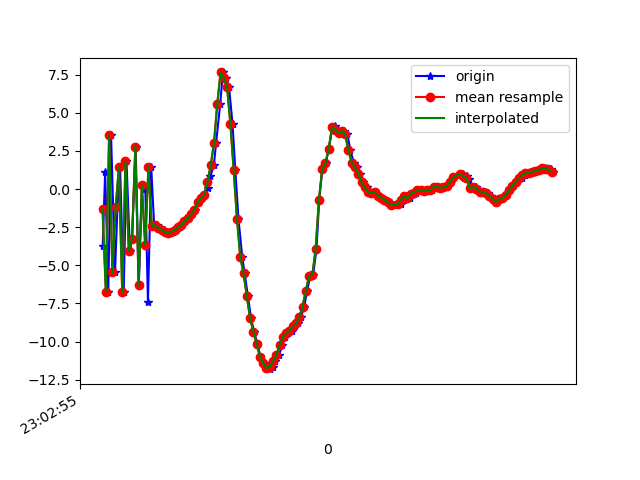

The file beside this chart, header and first rows:
1617836575321, 532218882397684, -3.7124135, -0.16223335, -8.871684
1617836575336, 532218901628454, 1.126, 0.1656, 7.948
1617836575355, 532218920859224, -6.721, -1.194, -5.297
1617836575372, 532218940089994, 3.519, 0.679, 1.324
1617836575396, 532218959320764, -5.46, -1.174, 3.919
1617836575411, 532218978551534, -1.184, -0.1094, -6.598
1617836575427, 532218997782304, 1.42, -0.2681, 8.602
1617836575449, 532219017013074, -6.737, -1.416, -3.409
1617836575466, 532219036243844, 1.811, 0.3099, 0.3957
1617836575487, 532219055474614, -4.047, -1.548, 7.651
1617836575500, 532219074705384, -3.253, -1.238, -6.698
1617836575522, 532219093936154, 2.772, -1.031, 7.491
1617836575541, 532219113166924, -6.32, -2.866, 3.093
1617836575561, 532219132397694, 0.2315, -0.7675, -4.915
1617836575581, 532219151628464, 0.02993, -1.614, 9.02
1617836575597, 532219170859234, -7.421, -2.467, -2.781
1617836575617, 532219190090004, 1.439, -1.055, -0.2925
1617836575635, 532219209320774, -2.424, -1.462, 6.898
1617836575654, 532219228551544, -2.363, -1.008, 2.676
1617836575674, 532219247782314, -2.542, -0.808, 0.5633
1617836575693, 532219267013084, -2.691, -0.8116, 0.1654
1617836575712, 532219286243854, -2.821, -0.7035, -0.04281
1617836575731, 532219305474624, -2.868, -0.6948, -0.1758
1617836575750, 532219324705394, -2.798, -0.6947, -0.1885
1617836575770, 532219343936164, -2.679, -0.7012, -0.1548
1617836575790, 532219363166934, -2.514, -0.4983, -0.2205
1617836575806, 532219382397704, -2.382, -0.3939, -0.3616
1617836575826, 532219401628474, -2.108, -0.2208, -0.6703
1617836575845, 532219420859244, -1.906, 0.04176, -0.8899
1617836575864, 532219440090014, -1.654, 0.09498, -0.9738
1617836575883, 532219459320784, -1.347, 0.1192, -0.8315
1617836575901, 532219478551554, -0.8504, 0.156, -0.8162
1617836575921, 532219497782324, -0.6188, 0.04801, -0.6921
1617836575941, 532219517013094, -0.3666, -0.02027, -0.5276
1617836575961, 532219536243864, 0.09689, -0.02259, -0.3082
1617836575978, 532219555474634, 0.8293, 0.1676, 0.2452
1617836575999, 532219574705404, 1.553, 0.6435, 1.34
1617836576013, 532219593936174, 3.039, 0.8844, 2.976
1617836576038, 532219613166944, 5.578, -0.2887, 5.851
1617836576054, 532219632397714, 7.64, -0.9182, 11.44
1617836576073, 532219651628484, 7.263, -2.047, 14.56
1617836576092, 532219670859254, 6.665, -5.895, 16.31
1617836576113, 532219690090024, 4.268, -7.562, 16.7
1617836576130, 532219709320794, 1.246, -8.407, 15.87
1617836576149, 532219728551564, -1.934, -9.377, 14
1617836576172, 532219747782334, -4.44, -9.109, 11.25
1617836576187, 532219767013104, -5.534, -8.506, 7.674
1617836576207, 532219786243874, -7.021, -8.59, 5.049
1617836576226, 532219805474644, -8.469, -7.638, 3.33
1617836576244, 532219824705414, -9.349, -6.373, 1.103
1617836576265, 532219843936184, -10.15, -6.305, -0.03032
1617836576283, 532219863166954, -10.99, -6.384, -1.039
1617836576302, 532219882397724, -11.43, -5.004, -2.344
1617836576320, 532219901628494, -11.64, -3.255, -3.516
1617836576339, 532219920859264, -11.81, -2.514, -3.984
1617836576358, 532219940090034, -11.63, -1.857, -4.334
1617836576375, 532219959320804, -11.31, -0.8361, -4.824
1617836576398, 532219978551574, -10.89, 0.4814, -5.297
1617836576415, 532219997782344, -10.23, 1.463, -4.466
1617836576435, 532220017013114, -9.673, 1.663, -4.613
1617836576454, 532220036243884, -9.418, 1.207, -4.673
... 84 more rows
